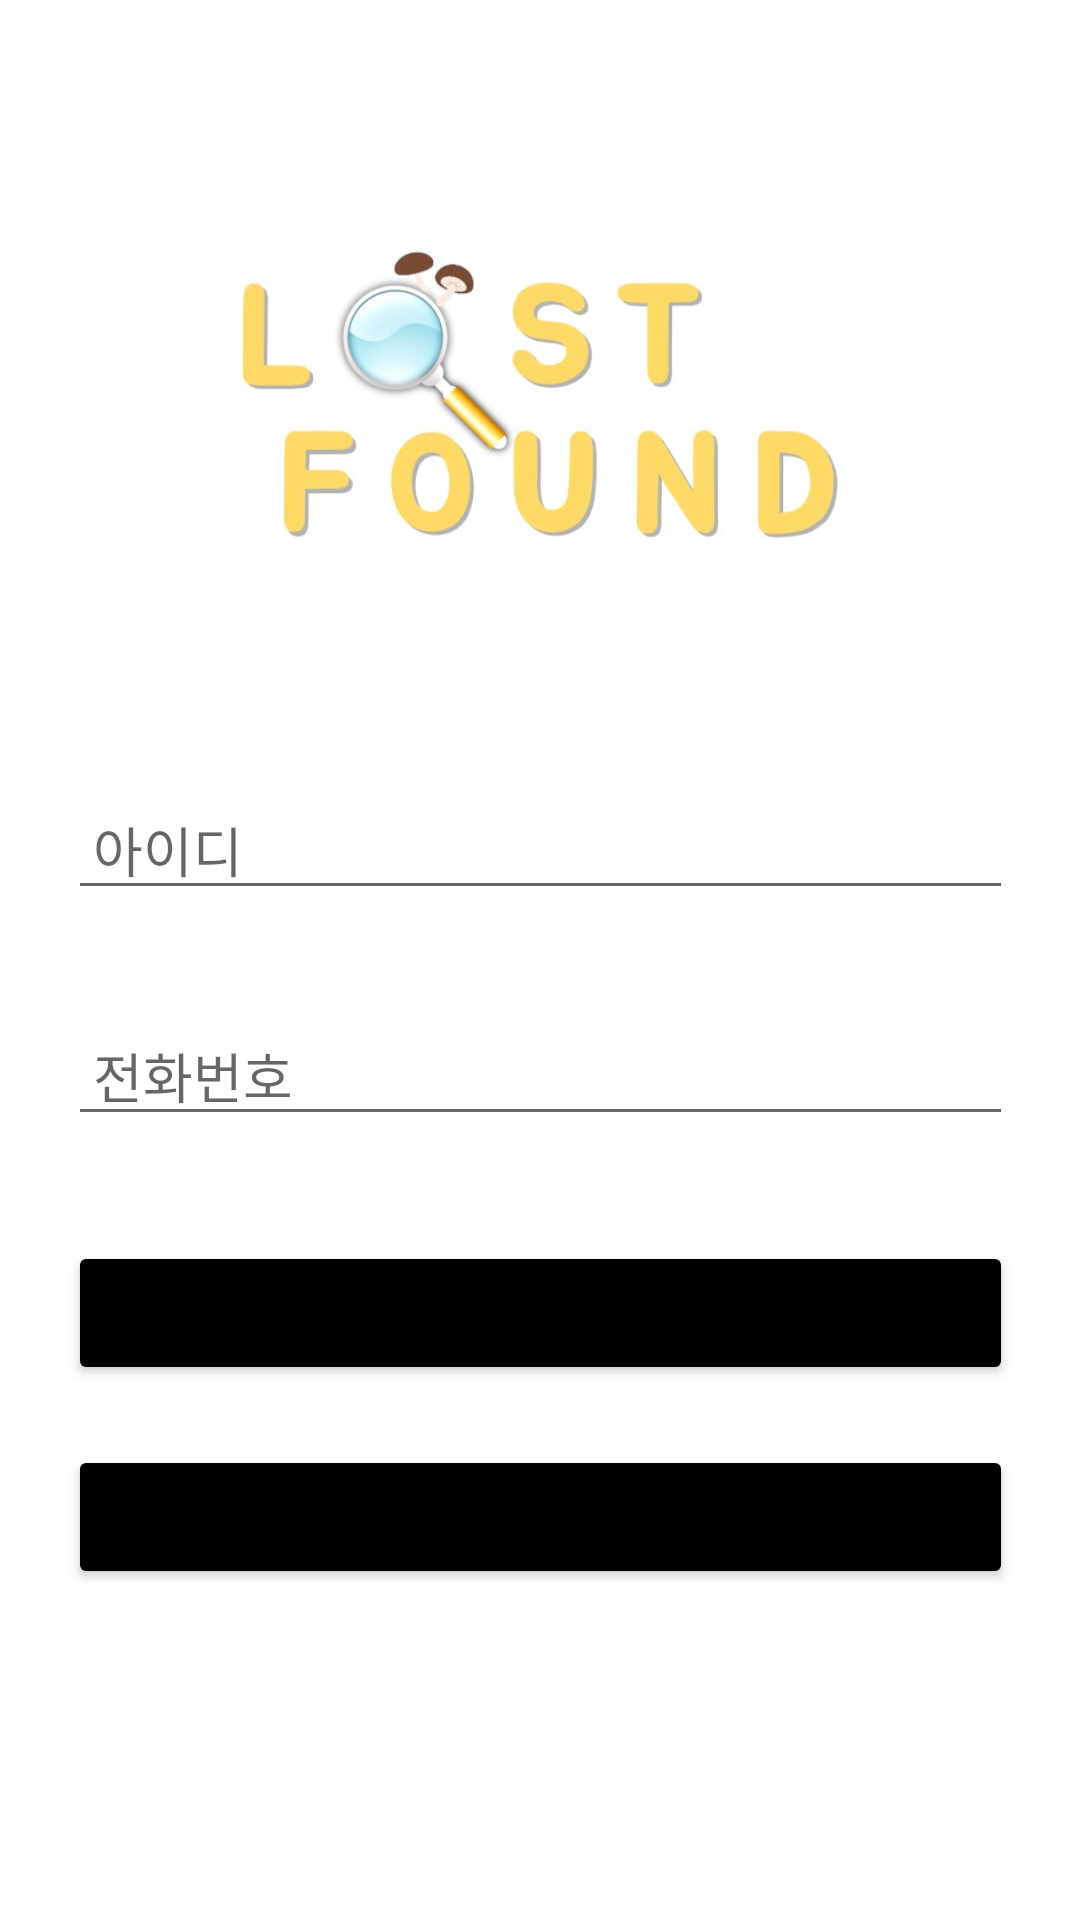

The Android layout XML behind this screen, and the referenced resources:
<!-- AndroidManifest.xml: application theme Theme.LostFound -->
<!-- res/layout/activity_login.xml -->
<?xml version="1.0" encoding="utf-8"?>
<androidx.constraintlayout.widget.ConstraintLayout xmlns:android="http://schemas.android.com/apk/res/android"
    xmlns:app="http://schemas.android.com/apk/res-auto"
    xmlns:tools="http://schemas.android.com/tools"
    android:layout_width="match_parent"
    android:layout_height="match_parent"
    tools:context=".LoginActivity">

    <ImageView
        android:id="@+id/logo"
        android:layout_width="220dp"
        android:layout_height="220dp"
        app:srcCompat="@drawable/logo"
        android:layout_marginTop="30dp"
        app:layout_constraintEnd_toEndOf="parent"
        app:layout_constraintStart_toStartOf="parent"
        app:layout_constraintTop_toTopOf="parent"

        />

    <EditText
        android:id="@+id/et_id"
        android:layout_width="wrap_content"
        android:layout_height="wrap_content"
        android:layout_marginStart="8dp"
        android:layout_marginLeft="8dp"
        android:layout_marginTop="260dp"
        android:layout_marginEnd="8dp"
        android:layout_marginRight="8dp"
        android:ems="15"

        android:hint=" 아이디"
        android:drawableStart="@drawable/ic_baseline_person_24"
        android:drawableLeft="@drawable/ic_baseline_person_24"
        android:inputType="textPersonName"
        app:layout_constraintEnd_toEndOf="parent"
        app:layout_constraintStart_toStartOf="parent"
        app:layout_constraintTop_toTopOf="parent" />

    <EditText
        android:id="@+id/et_contact"
        android:layout_width="wrap_content"
        android:layout_height="wrap_content"
        android:layout_marginStart="8dp"
        android:layout_marginLeft="8dp"
        android:layout_marginTop="32dp"
        android:layout_marginEnd="8dp"
        android:layout_marginRight="8dp"
        android:ems="15"
        android:hint=" 전화번호"
        android:inputType="phone"
        android:drawableStart="@drawable/ic_baseline_call_24"
        android:drawableLeft="@drawable/ic_baseline_call_24"

        app:layout_constraintEnd_toEndOf="@+id/et_id"
        app:layout_constraintStart_toStartOf="@+id/et_id"
        app:layout_constraintTop_toBottomOf="@+id/et_id" />

    <Button
        android:id="@+id/btn_login"
        android:layout_width="0dp"
        android:layout_height="wrap_content"
        android:layout_marginTop="35dp"
        android:text="로그인"
        android:textStyle="bold"
        android:textSize="16sp"
        android:backgroundTint="@color/black"
        app:layout_constraintEnd_toEndOf="@+id/et_contact"
        app:layout_constraintStart_toStartOf="@+id/et_contact"
        app:layout_constraintTop_toBottomOf="@+id/et_contact" />

    <Button
        android:id="@+id/btn_register"
        android:layout_width="0dp"
        android:layout_height="wrap_content"
        android:layout_marginTop="20dp"
        android:text="회원가입"
        android:textStyle="bold"
        android:textSize="16sp"
        android:backgroundTint="@color/black"
        app:layout_constraintEnd_toEndOf="@+id/btn_login"
        app:layout_constraintStart_toStartOf="@+id/btn_login"
        app:layout_constraintTop_toBottomOf="@+id/btn_login" />


</androidx.constraintlayout.widget.ConstraintLayout>
<!-- resources referenced by this layout -->
<resources>
  <color name="black">#FF000000</color>
  <!-- drawable logo: jpg bitmap (drawable, 21592 bytes) -->
  <style name="Theme.LostFound" parent="Theme.MaterialComponents.DayNight.DarkActionBar">
          
          <item name="colorPrimary">@color/purple_500</item>
          <item name="colorPrimaryVariant">@color/purple_700</item>
          <item name="colorOnPrimary">@color/white</item>
          
          <item name="colorSecondary">@color/teal_200</item>
          <item name="colorSecondaryVariant">@color/teal_700</item>
          <item name="colorOnSecondary">@color/black</item>
          
          <item name="android:statusBarColor" tools:targetApi="l">?attr/colorPrimaryVariant</item>
          
          <item name="windowActionBar">false</item>
          <item name="windowNoTitle">true</item>
      </style>
  <color name="purple_500">#FF6200EE</color>
  <color name="purple_700">#FF3700B3</color>
  <color name="white">#FFFFFFFF</color>
  <color name="teal_200">#FF03DAC5</color>
  <color name="teal_700">#FF018786</color>
</resources>
